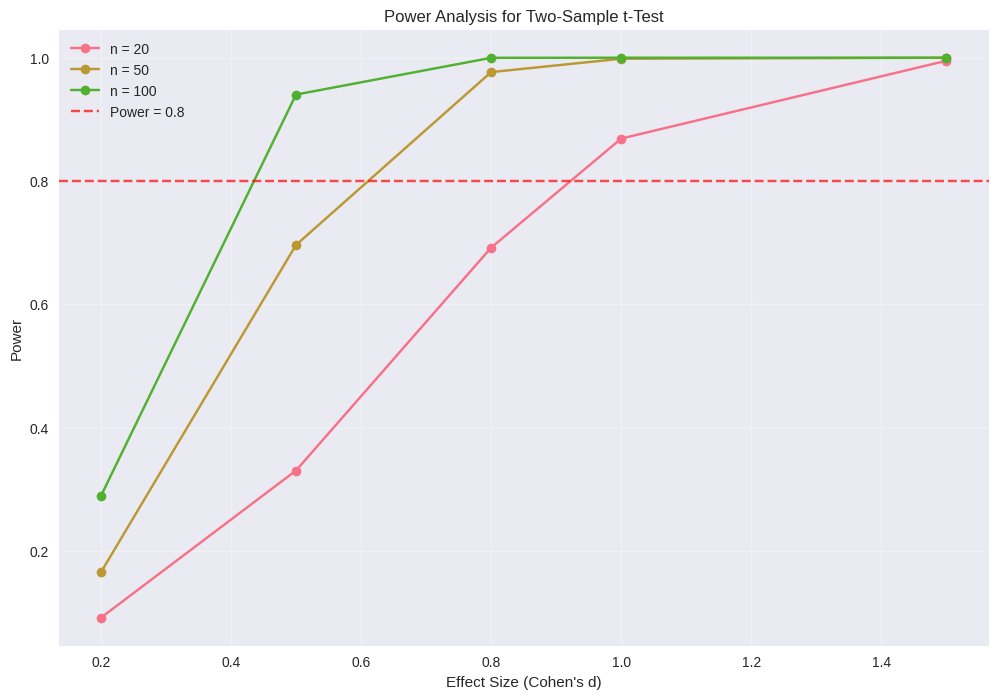

The script that saved this image:
"""
Statistical Inference
====================

This module implements core statistical inference concepts including:
- Hypothesis testing (one-sample, two-sample, paired)
- Confidence intervals
- P-values and significance testing
- Multiple testing corrections
- Power analysis
- Effect size calculations
- Practical applications (A/B testing, medical research, quality control)

"""

import numpy as np
import matplotlib.pyplot as plt
import seaborn as sns
from scipy import stats
from scipy.stats import norm, t, chi2, f
import pandas as pd
from typing import List, Tuple, Dict, Any, Union
import warnings
warnings.filterwarnings('ignore')

# Set style for better plots
plt.style.use('seaborn-v0_8')
sns.set_palette("husl")

class HypothesisTesting:
    """
    A comprehensive class for hypothesis testing with detailed implementations.
    """
    
    def __init__(self):
        self.rng = np.random.default_rng(42)  # For reproducible results
    
    def one_sample_ttest(self, data: np.ndarray, mu0: float, 
                         alpha: float = 0.05, alternative: str = 'two-sided') -> Dict[str, Any]:
        """
        Perform one-sample t-test with comprehensive output.
        
        Parameters:
        -----------
        data : np.ndarray
            Sample data
        mu0 : float
            Hypothesized population mean
        alpha : float
            Significance level
        alternative : str
            Alternative hypothesis ('two-sided', 'greater', 'less')
            
        Returns:
        --------
        dict
            Complete test results including statistics, p-value, effect size, and decision
        """
        print(f"\n=== One-Sample t-Test ===")
        print(f"H₀: μ = {mu0}")
        print(f"H₁: μ ≠ {mu0}" if alternative == 'two-sided' else f"H₁: μ {alternative} {mu0}")
        print(f"α = {alpha}")
        
        # Calculate sample statistics
        n = len(data)
        x_bar = np.mean(data)
        s = np.std(data, ddof=1)  # Sample standard deviation
        se = s / np.sqrt(n)  # Standard error
        
        # Calculate test statistic
        t_stat = (x_bar - mu0) / se
        df = n - 1  # Degrees of freedom
        
        # Calculate p-value based on alternative hypothesis
        if alternative == 'two-sided':
            p_value = 2 * (1 - t.cdf(abs(t_stat), df))
        elif alternative == 'greater':
            p_value = 1 - t.cdf(t_stat, df)
        elif alternative == 'less':
            p_value = t.cdf(t_stat, df)
        else:
            raise ValueError("alternative must be 'two-sided', 'greater', or 'less'")
        
        # Calculate effect size (Cohen's d)
        effect_size = (x_bar - mu0) / s
        
        # Calculate confidence interval
        if alternative == 'two-sided':
            t_critical = t.ppf(1 - alpha/2, df)
            ci_lower = x_bar - t_critical * se
            ci_upper = x_bar + t_critical * se
        elif alternative == 'greater':
            t_critical = t.ppf(1 - alpha, df)
            ci_lower = x_bar - t_critical * se
            ci_upper = np.inf
        else:  # less
            t_critical = t.ppf(1 - alpha, df)
            ci_lower = -np.inf
            ci_upper = x_bar + t_critical * se
        
        # Decision
        decision = "Reject H₀" if p_value <= alpha else "Fail to reject H₀"
        
        # Print results
        print(f"\nSample Statistics:")
        print(f"n = {n}")
        print(f"x̄ = {x_bar:.4f}")
        print(f"s = {s:.4f}")
        print(f"SE = {se:.4f}")
        
        print(f"\nTest Results:")
        print(f"t-statistic = {t_stat:.4f}")
        print(f"df = {df}")
        print(f"p-value = {p_value:.6f}")
        print(f"Effect size (Cohen's d) = {effect_size:.4f}")
        print(f"Decision: {decision}")
        
        if alternative == 'two-sided':
            print(f"95% CI: [{ci_lower:.4f}, {ci_upper:.4f}]")
        
        # Interpret effect size
        if abs(effect_size) < 0.2:
            effect_interpretation = "small"
        elif abs(effect_size) < 0.5:
            effect_interpretation = "medium"
        else:
            effect_interpretation = "large"
        
        print(f"Effect size interpretation: {effect_interpretation}")
        
        return {
            'test_statistic': t_stat,
            'p_value': p_value,
            'effect_size': effect_size,
            'confidence_interval': (ci_lower, ci_upper),
            'decision': decision,
            'sample_mean': x_bar,
            'sample_std': s,
            'sample_size': n,
            'degrees_of_freedom': df,
            'effect_interpretation': effect_interpretation
        }
    
    def two_sample_ttest(self, group1: np.ndarray, group2: np.ndarray,
                         alpha: float = 0.05, alternative: str = 'two-sided',
                         equal_var: bool = False) -> Dict[str, Any]:
        """
        Perform two-sample t-test (independent samples).
        
        Parameters:
        -----------
        group1, group2 : np.ndarray
            Sample data for two groups
        alpha : float
            Significance level
        alternative : str
            Alternative hypothesis
        equal_var : bool
            Whether to assume equal variances (pooled t-test)
            
        Returns:
        --------
        dict
            Complete test results
        """
        print(f"\n=== Two-Sample t-Test ===")
        print(f"H₀: μ₁ = μ₂")
        print(f"H₁: μ₁ ≠ μ₂" if alternative == 'two-sided' else f"H₁: μ₁ {alternative} μ₂")
        print(f"Equal variances: {equal_var}")
        print(f"α = {alpha}")
        
        # Calculate sample statistics
        n1, n2 = len(group1), len(group2)
        x1_bar, x2_bar = np.mean(group1), np.mean(group2)
        s1, s2 = np.std(group1, ddof=1), np.std(group2, ddof=1)
        
        # Calculate test statistic
        if equal_var:
            # Pooled t-test
            pooled_var = ((n1-1)*s1**2 + (n2-1)*s2**2) / (n1 + n2 - 2)
            se = np.sqrt(pooled_var * (1/n1 + 1/n2))
            df = n1 + n2 - 2
        else:
            # Welch's t-test
            se = np.sqrt(s1**2/n1 + s2**2/n2)
            df = (s1**2/n1 + s2**2/n2)**2 / ((s1**2/n1)**2/(n1-1) + (s2**2/n2)**2/(n2-1))
        
        t_stat = (x1_bar - x2_bar) / se
        
        # Calculate p-value
        if alternative == 'two-sided':
            p_value = 2 * (1 - t.cdf(abs(t_stat), df))
        elif alternative == 'greater':
            p_value = 1 - t.cdf(t_stat, df)
        elif alternative == 'less':
            p_value = t.cdf(t_stat, df)
        
        # Calculate effect size (Cohen's d)
        if equal_var:
            pooled_std = np.sqrt(pooled_var)
        else:
            pooled_std = np.sqrt(((n1-1)*s1**2 + (n2-1)*s2**2) / (n1 + n2 - 2))
        
        effect_size = (x1_bar - x2_bar) / pooled_std
        
        # Calculate confidence interval
        if alternative == 'two-sided':
            t_critical = t.ppf(1 - alpha/2, df)
            ci_lower = (x1_bar - x2_bar) - t_critical * se
            ci_upper = (x1_bar - x2_bar) + t_critical * se
        else:
            t_critical = t.ppf(1 - alpha, df)
            if alternative == 'greater':
                ci_lower = (x1_bar - x2_bar) - t_critical * se
                ci_upper = np.inf
            else:
                ci_lower = -np.inf
                ci_upper = (x1_bar - x2_bar) + t_critical * se
        
        # Decision
        decision = "Reject H₀" if p_value <= alpha else "Fail to reject H₀"
        
        # Print results
        print(f"\nGroup Statistics:")
        print(f"Group 1: n₁ = {n1}, x̄₁ = {x1_bar:.4f}, s₁ = {s1:.4f}")
        print(f"Group 2: n₂ = {n2}, x̄₂ = {x2_bar:.4f}, s₂ = {s2:.4f}")
        
        print(f"\nTest Results:")
        print(f"t-statistic = {t_stat:.4f}")
        print(f"df = {df:.2f}")
        print(f"p-value = {p_value:.6f}")
        print(f"Effect size (Cohen's d) = {effect_size:.4f}")
        print(f"Decision: {decision}")
        
        if alternative == 'two-sided':
            print(f"95% CI for difference: [{ci_lower:.4f}, {ci_upper:.4f}]")
        
        # Interpret effect size
        if abs(effect_size) < 0.2:
            effect_interpretation = "small"
        elif abs(effect_size) < 0.5:
            effect_interpretation = "medium"
        else:
            effect_interpretation = "large"
        
        print(f"Effect size interpretation: {effect_interpretation}")
        
        return {
            'test_statistic': t_stat,
            'p_value': p_value,
            'effect_size': effect_size,
            'confidence_interval': (ci_lower, ci_upper),
            'decision': decision,
            'group1_mean': x1_bar,
            'group2_mean': x2_bar,
            'group1_std': s1,
            'group2_std': s2,
            'group1_size': n1,
            'group2_size': n2,
            'degrees_of_freedom': df,
            'effect_interpretation': effect_interpretation
        }
    
    def paired_ttest(self, before: np.ndarray, after: np.ndarray,
                     alpha: float = 0.05, alternative: str = 'two-sided') -> Dict[str, Any]:
        """
        Perform paired t-test for before/after or matched pairs data.
        
        Parameters:
        -----------
        before, after : np.ndarray
            Paired observations
        alpha : float
            Significance level
        alternative : str
            Alternative hypothesis
            
        Returns:
        --------
        dict
            Complete test results
        """
        print(f"\n=== Paired t-Test ===")
        print(f"H₀: μ_d = 0")
        print(f"H₁: μ_d ≠ 0" if alternative == 'two-sided' else f"H₁: μ_d {alternative} 0")
        print(f"α = {alpha}")
        
        # Calculate differences
        differences = after - before
        n = len(differences)
        d_bar = np.mean(differences)
        s_d = np.std(differences, ddof=1)
        se_d = s_d / np.sqrt(n)
        
        # Calculate test statistic
        t_stat = d_bar / se_d
        df = n - 1
        
        # Calculate p-value
        if alternative == 'two-sided':
            p_value = 2 * (1 - t.cdf(abs(t_stat), df))
        elif alternative == 'greater':
            p_value = 1 - t.cdf(t_stat, df)
        elif alternative == 'less':
            p_value = t.cdf(t_stat, df)
        
        # Calculate effect size
        effect_size = d_bar / s_d
        
        # Calculate confidence interval
        if alternative == 'two-sided':
            t_critical = t.ppf(1 - alpha/2, df)
            ci_lower = d_bar - t_critical * se_d
            ci_upper = d_bar + t_critical * se_d
        else:
            t_critical = t.ppf(1 - alpha, df)
            if alternative == 'greater':
                ci_lower = d_bar - t_critical * se_d
                ci_upper = np.inf
            else:
                ci_lower = -np.inf
                ci_upper = d_bar + t_critical * se_d
        
        # Decision
        decision = "Reject H₀" if p_value <= alpha else "Fail to reject H₀"
        
        # Print results
        print(f"\nDifference Statistics:")
        print(f"n = {n}")
        print(f"d̄ = {d_bar:.4f}")
        print(f"s_d = {s_d:.4f}")
        print(f"SE_d = {se_d:.4f}")
        
        print(f"\nTest Results:")
        print(f"t-statistic = {t_stat:.4f}")
        print(f"df = {df}")
        print(f"p-value = {p_value:.6f}")
        print(f"Effect size = {effect_size:.4f}")
        print(f"Decision: {decision}")
        
        if alternative == 'two-sided':
            print(f"95% CI for mean difference: [{ci_lower:.4f}, {ci_upper:.4f}]")
        
        return {
            'test_statistic': t_stat,
            'p_value': p_value,
            'effect_size': effect_size,
            'confidence_interval': (ci_lower, ci_upper),
            'decision': decision,
            'mean_difference': d_bar,
            'std_difference': s_d,
            'sample_size': n,
            'degrees_of_freedom': df
        }
    
    def z_test_proportion(self, x: int, n: int, p0: float,
                          alpha: float = 0.05, alternative: str = 'two-sided') -> Dict[str, Any]:
        """
        Perform z-test for population proportion.
        
        Parameters:
        -----------
        x : int
            Number of successes
        n : int
            Sample size
        p0 : float
            Hypothesized population proportion
        alpha : float
            Significance level
        alternative : str
            Alternative hypothesis
            
        Returns:
        --------
        dict
            Complete test results
        """
        print(f"\n=== Z-Test for Proportion ===")
        print(f"H₀: p = {p0}")
        print(f"H₁: p ≠ {p0}" if alternative == 'two-sided' else f"H₁: p {alternative} {p0}")
        print(f"α = {alpha}")
        
        # Calculate sample proportion
        p_hat = x / n
        
        # Calculate test statistic
        se = np.sqrt(p0 * (1 - p0) / n)
        z_stat = (p_hat - p0) / se
        
        # Calculate p-value
        if alternative == 'two-sided':
            p_value = 2 * (1 - norm.cdf(abs(z_stat)))
        elif alternative == 'greater':
            p_value = 1 - norm.cdf(z_stat)
        elif alternative == 'less':
            p_value = norm.cdf(z_stat)
        
        # Calculate confidence interval
        se_ci = np.sqrt(p_hat * (1 - p_hat) / n)
        if alternative == 'two-sided':
            z_critical = norm.ppf(1 - alpha/2)
            ci_lower = p_hat - z_critical * se_ci
            ci_upper = p_hat + z_critical * se_ci
        else:
            z_critical = norm.ppf(1 - alpha)
            if alternative == 'greater':
                ci_lower = p_hat - z_critical * se_ci
                ci_upper = 1.0
            else:
                ci_lower = 0.0
                ci_upper = p_hat + z_critical * se_ci
        
        # Decision
        decision = "Reject H₀" if p_value <= alpha else "Fail to reject H₀"
        
        # Print results
        print(f"\nSample Statistics:")
        print(f"n = {n}")
        print(f"x = {x}")
        print(f"p̂ = {p_hat:.4f}")
        
        print(f"\nTest Results:")
        print(f"z-statistic = {z_stat:.4f}")
        print(f"p-value = {p_value:.6f}")
        print(f"Decision: {decision}")
        
        if alternative == 'two-sided':
            print(f"95% CI: [{ci_lower:.4f}, {ci_upper:.4f}]")
        
        return {
            'test_statistic': z_stat,
            'p_value': p_value,
            'confidence_interval': (ci_lower, ci_upper),
            'decision': decision,
            'sample_proportion': p_hat,
            'sample_size': n,
            'successes': x
        }


class ConfidenceIntervals:
    """
    A class for calculating confidence intervals for various parameters.
    """
    
    def __init__(self):
        pass
    
    def mean_ci(self, data: np.ndarray, confidence: float = 0.95,
                sigma_known: bool = False, sigma: float = None) -> Tuple[float, float]:
        """
        Calculate confidence interval for population mean.
        
        Parameters:
        -----------
        data : np.ndarray
            Sample data
        confidence : float
            Confidence level (e.g., 0.95 for 95%)
        sigma_known : bool
            Whether population standard deviation is known
        sigma : float
            Population standard deviation (if known)
            
        Returns:
        --------
        tuple
            (lower_bound, upper_bound)
        """
        n = len(data)
        x_bar = np.mean(data)
        alpha = 1 - confidence
        
        if sigma_known and sigma is not None:
            # Z-interval
            se = sigma / np.sqrt(n)
            z_critical = norm.ppf(1 - alpha/2)
            margin_of_error = z_critical * se
        else:
            # t-interval
            s = np.std(data, ddof=1)
            se = s / np.sqrt(n)
            df = n - 1
            t_critical = t.ppf(1 - alpha/2, df)
            margin_of_error = t_critical * se
        
        ci_lower = x_bar - margin_of_error
        ci_upper = x_bar + margin_of_error
        
        print(f"\n=== Confidence Interval for Mean ===")
        print(f"Confidence level: {confidence*100:.0f}%")
        print(f"Sample mean: {x_bar:.4f}")
        print(f"Standard error: {se:.4f}")
        print(f"Margin of error: {margin_of_error:.4f}")
        print(f"CI: [{ci_lower:.4f}, {ci_upper:.4f}]")
        
        return ci_lower, ci_upper
    
    def proportion_ci(self, x: int, n: int, confidence: float = 0.95,
                      method: str = 'normal') -> Tuple[float, float]:
        """
        Calculate confidence interval for population proportion.
        
        Parameters:
        -----------
        x : int
            Number of successes
        n : int
            Sample size
        confidence : float
            Confidence level
        method : str
            Method for CI calculation ('normal', 'wilson', 'agresti-coull')
            
        Returns:
        --------
        tuple
            (lower_bound, upper_bound)
        """
        p_hat = x / n
        alpha = 1 - confidence
        z_critical = norm.ppf(1 - alpha/2)
        
        if method == 'normal':
            # Standard normal approximation
            se = np.sqrt(p_hat * (1 - p_hat) / n)
            margin_of_error = z_critical * se
            ci_lower = p_hat - margin_of_error
            ci_upper = p_hat + margin_of_error
        elif method == 'wilson':
            # Wilson score interval
            denominator = 1 + z_critical**2/n
            centre_adjustment = z_critical * np.sqrt(z_critical**2 - 1/n + 4*p_hat*(1-p_hat)*(2/n-1) + (4*p_hat-2)) / (2*n)
            centre_adjustment = centre_adjustment / denominator
            adjusted_centre = (p_hat + z_critical**2/(2*n)) / denominator
            adjusted_error = z_critical * np.sqrt(p_hat*(1-p_hat)/n + z_critical**2/(4*n**2)) / denominator
            ci_lower = adjusted_centre - adjusted_error
            ci_upper = adjusted_centre + adjusted_error
        else:
            raise ValueError("method must be 'normal' or 'wilson'")
        
        print(f"\n=== Confidence Interval for Proportion ===")
        print(f"Confidence level: {confidence*100:.0f}%")
        print(f"Sample proportion: {p_hat:.4f}")
        print(f"Sample size: {n}")
        print(f"Successes: {x}")
        print(f"CI: [{ci_lower:.4f}, {ci_upper:.4f}]")
        
        return ci_lower, ci_upper
    
    def difference_means_ci(self, group1: np.ndarray, group2: np.ndarray,
                           confidence: float = 0.95, equal_var: bool = False) -> Tuple[float, float]:
        """
        Calculate confidence interval for difference in means.
        
        Parameters:
        -----------
        group1, group2 : np.ndarray
            Sample data for two groups
        confidence : float
            Confidence level
        equal_var : bool
            Whether to assume equal variances
            
        Returns:
        --------
        tuple
            (lower_bound, upper_bound)
        """
        n1, n2 = len(group1), len(group2)
        x1_bar, x2_bar = np.mean(group1), np.mean(group2)
        s1, s2 = np.std(group1, ddof=1), np.std(group2, ddof=1)
        
        alpha = 1 - confidence
        
        if equal_var:
            # Pooled standard error
            pooled_var = ((n1-1)*s1**2 + (n2-1)*s2**2) / (n1 + n2 - 2)
            se = np.sqrt(pooled_var * (1/n1 + 1/n2))
            df = n1 + n2 - 2
        else:
            # Welch's standard error
            se = np.sqrt(s1**2/n1 + s2**2/n2)
            df = (s1**2/n1 + s2**2/n2)**2 / ((s1**2/n1)**2/(n1-1) + (s2**2/n2)**2/(n2-1))
        
        t_critical = t.ppf(1 - alpha/2, df)
        margin_of_error = t_critical * se
        
        diff = x1_bar - x2_bar
        ci_lower = diff - margin_of_error
        ci_upper = diff + margin_of_error
        
        print(f"\n=== Confidence Interval for Difference in Means ===")
        print(f"Confidence level: {confidence*100:.0f}%")
        print(f"Sample difference: {diff:.4f}")
        print(f"Standard error: {se:.4f}")
        print(f"Margin of error: {margin_of_error:.4f}")
        print(f"CI: [{ci_lower:.4f}, {ci_upper:.4f}]")
        
        return ci_lower, ci_upper


class PowerAnalysis:
    """
    A class for power analysis and sample size determination.
    """
    
    def __init__(self):
        pass
    
    def power_ttest(self, effect_size: float, n: int, alpha: float = 0.05,
                    alternative: str = 'two-sided') -> float:
        """
        Calculate power for t-test.
        
        Parameters:
        -----------
        effect_size : float
            Cohen's d effect size
        n : int
            Sample size per group
        alpha : float
            Significance level
        alternative : str
            Alternative hypothesis
            
        Returns:
        --------
        float
            Power (1 - β)
        """
        if alternative == 'two-sided':
            critical_t = t.ppf(1 - alpha/2, 2*n - 2)
        else:
            critical_t = t.ppf(1 - alpha, 2*n - 2)
        
        # Non-centrality parameter
        ncp = effect_size * np.sqrt(n/2)
        
        if alternative == 'two-sided':
            power = 1 - t.cdf(critical_t, 2*n - 2, ncp) + t.cdf(-critical_t, 2*n - 2, ncp)
        else:
            power = 1 - t.cdf(critical_t, 2*n - 2, ncp)
        
        return power
    
    def sample_size_ttest(self, effect_size: float, power: float = 0.8,
                          alpha: float = 0.05, alternative: str = 'two-sided') -> int:
        """
        Calculate required sample size for t-test.
        
        Parameters:
        -----------
        effect_size : float
            Cohen's d effect size
        power : float
            Desired power
        alpha : float
            Significance level
        alternative : str
            Alternative hypothesis
            
        Returns:
        --------
        int
            Required sample size per group
        """
        if alternative == 'two-sided':
            z_alpha = norm.ppf(1 - alpha/2)
        else:
            z_alpha = norm.ppf(1 - alpha)
        
        z_beta = norm.ppf(power)
        
        n = 2 * ((z_alpha + z_beta) / effect_size)**2
        
        return int(np.ceil(n))
    
    def power_curve(self, effect_sizes: np.ndarray, n: int, alpha: float = 0.05,
                   alternative: str = 'two-sided') -> np.ndarray:
        """
        Calculate power for range of effect sizes.
        
        Parameters:
        -----------
        effect_sizes : np.ndarray
            Range of effect sizes
        n : int
            Sample size per group
        alpha : float
            Significance level
        alternative : str
            Alternative hypothesis
            
        Returns:
        --------
        np.ndarray
            Power values for each effect size
        """
        powers = np.array([self.power_ttest(d, n, alpha, alternative) for d in effect_sizes])
        return powers
    
    def plot_power_analysis(self, effect_sizes: np.ndarray, sample_sizes: List[int],
                           alpha: float = 0.05, alternative: str = 'two-sided'):
        """
        Create power analysis visualization.
        
        Parameters:
        -----------
        effect_sizes : np.ndarray
            Range of effect sizes
        sample_sizes : List[int]
            List of sample sizes to compare
        alpha : float
            Significance level
        alternative : str
            Alternative hypothesis
        """
        plt.figure(figsize=(12, 8))
        
        for n in sample_sizes:
            powers = self.power_curve(effect_sizes, n, alpha, alternative)
            plt.plot(effect_sizes, powers, marker='o', label=f'n = {n}')
        
        plt.axhline(y=0.8, color='red', linestyle='--', alpha=0.7, label='Power = 0.8')
        plt.xlabel('Effect Size (Cohen\'s d)')
        plt.ylabel('Power')
        plt.title('Power Analysis for Two-Sample t-Test')
        plt.legend()
        plt.grid(True, alpha=0.3)
        plt.show()


class MultipleTesting:
    """
    A class for multiple testing corrections.
    """
    
    def __init__(self):
        pass
    
    def bonferroni_correction(self, p_values: np.ndarray, alpha: float = 0.05) -> np.ndarray:
        """
        Apply Bonferroni correction.
        
        Parameters:
        -----------
        p_values : np.ndarray
            Array of p-values
        alpha : float
            Family-wise significance level
            
        Returns:
        --------
        np.ndarray
            Boolean array indicating which hypotheses to reject
        """
        m = len(p_values)
        alpha_adjusted = alpha / m
        rejections = p_values <= alpha_adjusted
        
        print(f"\n=== Bonferroni Correction ===")
        print(f"Number of tests: {m}")
        print(f"Original α: {alpha}")
        print(f"Adjusted α: {alpha_adjusted:.6f}")
        print(f"Number of rejections: {np.sum(rejections)}")
        
        return rejections
    
    def benjamini_hochberg(self, p_values: np.ndarray, alpha: float = 0.05) -> np.ndarray:
        """
        Apply Benjamini-Hochberg FDR control.
        
        Parameters:
        -----------
        p_values : np.ndarray
            Array of p-values
        alpha : float
            False discovery rate
        
        Returns:
        --------
        np.ndarray
            Boolean array indicating which hypotheses to reject
        """
        m = len(p_values)
        sorted_indices = np.argsort(p_values)
        sorted_p_values = p_values[sorted_indices]
        
        # Find largest k such that p_{(k)} <= (k/m) * alpha
        k = 0
        for i in range(m):
            if sorted_p_values[i] <= (i + 1) / m * alpha:
                k = i + 1
        
        rejections = np.zeros(m, dtype=bool)
        if k > 0:
            rejections[sorted_indices[:k]] = True
        
        print(f"\n=== Benjamini-Hochberg FDR Control ===")
        print(f"Number of tests: {m}")
        print(f"FDR level: {alpha}")
        print(f"Number of rejections: {np.sum(rejections)}")
        print(f"Estimated FDR: {np.sum(rejections) / max(1, np.sum(rejections)):.4f}")
        
        return rejections
    
    def holm_correction(self, p_values: np.ndarray, alpha: float = 0.05) -> np.ndarray:
        """
        Apply Holm's step-down procedure.
        
        Parameters:
        -----------
        p_values : np.ndarray
            Array of p-values
        alpha : float
            Family-wise significance level
        
        Returns:
        --------
        np.ndarray
            Boolean array indicating which hypotheses to reject
        """
        m = len(p_values)
        sorted_indices = np.argsort(p_values)
        sorted_p_values = p_values[sorted_indices]
        
        # Find largest k such that p_{(i)} <= alpha / (m - i + 1) for all i <= k
        k = 0
        for i in range(m):
            if sorted_p_values[i] <= alpha / (m - i):
                k = i + 1
            else:
                break
        
        rejections = np.zeros(m, dtype=bool)
        if k > 0:
            rejections[sorted_indices[:k]] = True
        
        print(f"\n=== Holm's Step-Down Procedure ===")
        print(f"Number of tests: {m}")
        print(f"FWER level: {alpha}")
        print(f"Number of rejections: {np.sum(rejections)}")
        
        return rejections
    
    def compare_corrections(self, p_values: np.ndarray, alpha: float = 0.05):
        """
        Compare different multiple testing correction methods.
        
        Parameters:
        -----------
        p_values : np.ndarray
            Array of p-values
        alpha : float
            Significance level
        """
        print(f"\n=== Multiple Testing Correction Comparison ===")
        print(f"Original p-values: {p_values}")
        print(f"α = {alpha}")
        
        # Apply different corrections
        bonf_rejections = self.bonferroni_correction(p_values, alpha)
        bh_rejections = self.benjamini_hochberg(p_values, alpha)
        holm_rejections = self.holm_correction(p_values, alpha)
        
        # Create comparison table
        methods = ['Bonferroni', 'Benjamini-Hochberg', 'Holm']
        rejections = [np.sum(bonf_rejections), np.sum(bh_rejections), np.sum(holm_rejections)]
        
        print(f"\nComparison:")
        print(f"{'Method':<20} {'Rejections':<12} {'Power'}")
        print("-" * 40)
        for method, rej in zip(methods, rejections):
            power_rank = "High" if rej == max(rejections) else "Medium" if rej > 0 else "Low"
            print(f"{method:<20} {rej:<12} {power_rank}")


class PracticalApplications:
    """
    A class demonstrating practical applications of statistical inference.
    """
    
    def __init__(self):
        self.rng = np.random.default_rng(42)
    
    def ab_testing_example(self):
        """
        Demonstrate A/B testing for website conversion rates.
        """
        print("\n=== A/B Testing Example: Website Conversion Rates ===")
        
        # Simulate A/B test data
        n1, n2 = 1000, 1000  # Visitors per design
        p1, p2 = 0.05, 0.065  # True conversion rates
        
        # Generate data
        conversions1 = self.rng.binomial(n1, p1)
        conversions2 = self.rng.binomial(n2, p2)
        
        p1_hat = conversions1 / n1
        p2_hat = conversions2 / n2
        
        print(f"Design A: {conversions1}/{n1} conversions ({p1_hat:.3f})")
        print(f"Design B: {conversions2}/{n2} conversions ({p2_hat:.3f})")
        
        # Hypothesis test
        pooled_p = (conversions1 + conversions2) / (n1 + n2)
        se = np.sqrt(pooled_p * (1 - pooled_p) * (1/n1 + 1/n2))
        z_stat = (p2_hat - p1_hat) / se
        p_value = 2 * (1 - norm.cdf(abs(z_stat)))
        
        print(f"\nHypothesis Test:")
        print(f"H₀: p₁ = p₂")
        print(f"H₁: p₁ ≠ p₂")
        print(f"z-statistic: {z_stat:.4f}")
        print(f"p-value: {p_value:.6f}")
        print(f"Decision: {'Reject H₀' if p_value < 0.05 else 'Fail to reject H₀'}")
        
        # Confidence interval
        se_ci = np.sqrt(p1_hat*(1-p1_hat)/n1 + p2_hat*(1-p2_hat)/n2)
        z_critical = norm.ppf(0.975)
        margin_of_error = z_critical * se_ci
        ci_lower = (p2_hat - p1_hat) - margin_of_error
        ci_upper = (p2_hat - p1_hat) + margin_of_error
        
        print(f"\n95% Confidence Interval for difference:")
        print(f"CI: [{ci_lower:.4f}, {ci_upper:.4f}]")
        
        return {
            'z_statistic': z_stat,
            'p_value': p_value,
            'confidence_interval': (ci_lower, ci_upper)
        }
    
    def medical_research_example(self):
        """
        Demonstrate medical research example with drug effectiveness.
        """
        print("\n=== Medical Research Example: Drug Effectiveness ===")
        
        # Simulate medical trial data
        n1, n2 = 50, 50  # Patients per group
        mu1, mu2 = 140, 130  # True blood pressure means
        sigma1, sigma2 = 15, 12  # Standard deviations
        
        # Generate data
        placebo = self.rng.normal(mu1, sigma1, n1)
        drug = self.rng.normal(mu2, sigma2, n2)
        
        print(f"Placebo group: n = {n1}, x̄ = {np.mean(placebo):.1f}, s = {np.std(placebo, ddof=1):.1f}")
        print(f"Drug group: n = {n2}, x̄ = {np.mean(drug):.1f}, s = {np.std(drug, ddof=1):.1f}")
        
        # Perform t-test
        ht = HypothesisTesting()
        results = ht.two_sample_ttest(placebo, drug, alternative='greater')
        
        # Calculate effect size
        pooled_std = np.sqrt(((n1-1)*np.var(placebo, ddof=1) + (n2-1)*np.var(drug, ddof=1)) / (n1+n2-2))
        effect_size = (np.mean(placebo) - np.mean(drug)) / pooled_std
        
        print(f"\nEffect Size (Cohen's d): {effect_size:.3f}")
        
        return results
    
    def quality_control_example(self):
        """
        Demonstrate quality control example.
        """
        print("\n=== Quality Control Example: Manufacturing Process ===")
        
        # Simulate quality control data
        target = 100  # Target weight in grams
        true_mean = 102  # Actual process mean
        sigma = 5  # Process standard deviation
        n = 25  # Sample size
        
        # Generate sample
        sample = self.rng.normal(true_mean, sigma, n)
        
        print(f"Target weight: {target} g")
        print(f"Sample: n = {n}, x̄ = {np.mean(sample):.2f} g, s = {np.std(sample, ddof=1):.2f} g")
        
        # Perform t-test
        ht = HypothesisTesting()
        results = ht.one_sample_ttest(sample, target, alternative='two-sided')
        
        # Calculate confidence interval
        ci = ConfidenceIntervals()
        ci_lower, ci_upper = ci.mean_ci(sample, confidence=0.95)
        
        print(f"\nProcess Control:")
        if ci_lower <= target <= ci_upper:
            print("✓ Process mean is within acceptable range")
        else:
            print("✗ Process mean is outside acceptable range")
        
        return results


def main():
    """
    Main function to demonstrate all statistical inference concepts.
    """
    print("Statistical Inference - Python Implementation")
    print("=" * 50)
    
    # Initialize classes
    ht = HypothesisTesting()
    ci = ConfidenceIntervals()
    pa = PowerAnalysis()
    mt = MultipleTesting()
    pa_app = PracticalApplications()
    
    # 1. One-sample t-test example
    print("\n" + "="*50)
    print("1. ONE-SAMPLE T-TEST")
    print("="*50)
    
    # Generate sample data
    np.random.seed(42)
    sample_data = np.random.normal(105, 10, 20)  # Mean=105, SD=10, n=20
    
    # Test against hypothesized mean of 100
    results = ht.one_sample_ttest(sample_data, mu0=100, alpha=0.05, alternative='two-sided')
    
    # 2. Two-sample t-test example
    print("\n" + "="*50)
    print("2. TWO-SAMPLE T-TEST")
    print("="*50)
    
    # Generate two groups
    group1 = np.random.normal(85, 12, 30)
    group2 = np.random.normal(78, 15, 25)
    
    results = ht.two_sample_ttest(group1, group2, alpha=0.05, alternative='two-sided')
    
    # 3. Paired t-test example
    print("\n" + "="*50)
    print("3. PAIRED T-TEST")
    print("="*50)
    
    # Generate before/after data
    before = np.array([180, 165, 200, 175, 190, 185, 170, 195, 180, 175])
    after = before - np.random.normal(5, 2, 10)  # Average 5 unit reduction
    
    results = ht.paired_ttest(before, after, alpha=0.05, alternative='less')
    
    # 4. Confidence intervals
    print("\n" + "="*50)
    print("4. CONFIDENCE INTERVALS")
    print("="*50)
    
    # Mean CI
    ci_lower, ci_upper = ci.mean_ci(sample_data, confidence=0.95)
    
    # Proportion CI
    x, n = 65, 100  # 65 successes out of 100 trials
    ci_lower, ci_upper = ci.proportion_ci(x, n, confidence=0.95)
    
    # Difference in means CI
    ci_lower, ci_upper = ci.difference_means_ci(group1, group2, confidence=0.95)
    
    # 5. Power analysis
    print("\n" + "="*50)
    print("5. POWER ANALYSIS")
    print("="*50)
    
    effect_sizes = np.array([0.2, 0.5, 0.8, 1.0, 1.5])
    sample_sizes = [20, 50, 100]
    
    pa.plot_power_analysis(effect_sizes, sample_sizes)
    
    # Calculate required sample size for medium effect
    required_n = pa.sample_size_ttest(effect_size=0.5, power=0.8, alpha=0.05)
    print(f"\nRequired sample size for medium effect (d=0.5) with 80% power: {required_n} per group")
    
    # 6. Multiple testing
    print("\n" + "="*50)
    print("6. MULTIPLE TESTING")
    print("="*50)
    
    # Simulate multiple p-values
    p_values = np.array([0.001, 0.01, 0.02, 0.05, 0.1, 0.15, 0.2, 0.25, 0.3, 0.35])
    
    mt.compare_corrections(p_values, alpha=0.05)
    
    # 7. Practical applications
    print("\n" + "="*50)
    print("7. PRACTICAL APPLICATIONS")
    print("="*50)
    
    # A/B testing
    ab_results = pa_app.ab_testing_example()
    
    # Medical research
    medical_results = pa_app.medical_research_example()
    
    # Quality control
    qc_results = pa_app.quality_control_example()
    
    print("\n" + "="*50)
    print("SUMMARY")
    print("="*50)
    print("This implementation demonstrates:")
    print("✓ Hypothesis testing (one-sample, two-sample, paired)")
    print("✓ Confidence interval construction")
    print("✓ Power analysis and sample size determination")
    print("✓ Multiple testing corrections")
    print("✓ Practical applications (A/B testing, medical research, quality control)")
    print("✓ Effect size calculations and interpretation")
    print("\nAll concepts are implemented with detailed explanations,")
    print("visualizations, and practical examples!")


if __name__ == "__main__":
    main() 